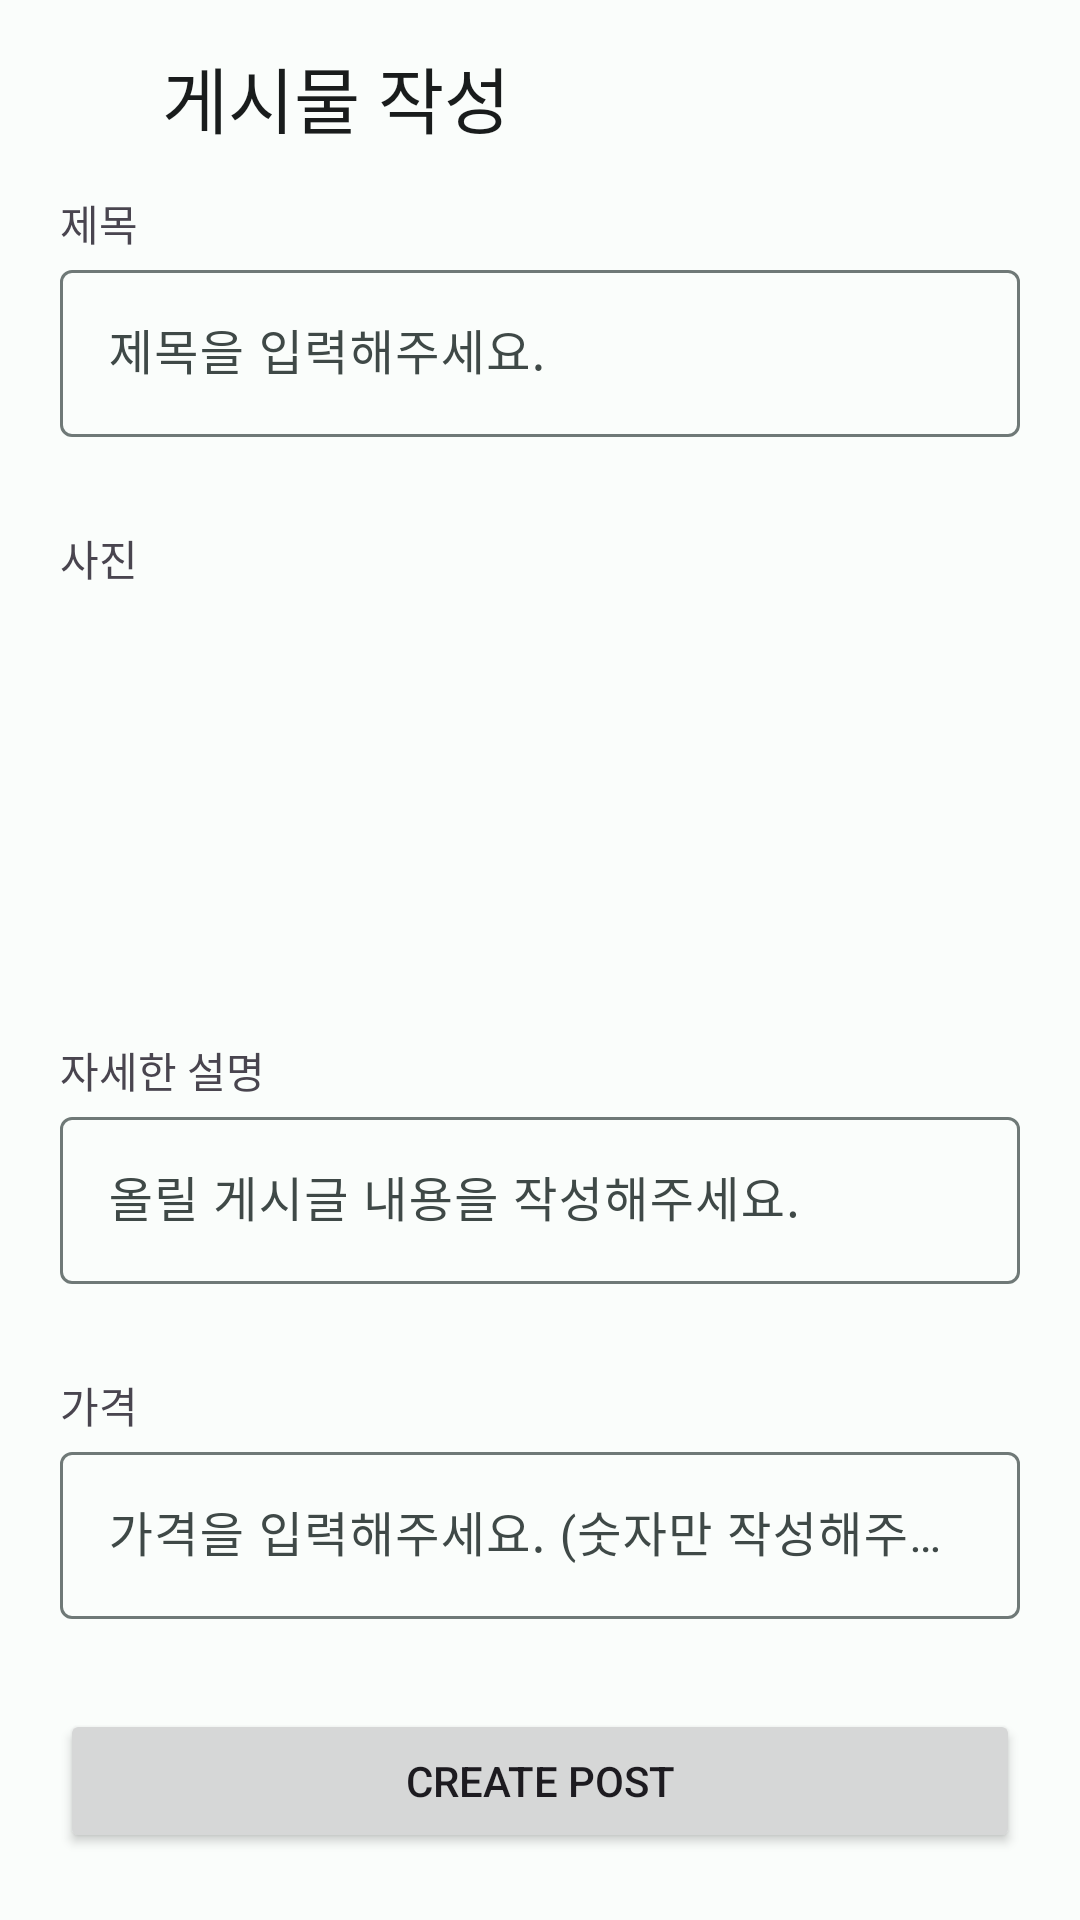

Produce the Android XML layout that renders to this screen, including the resource entries it uses.
<!-- AndroidManifest.xml: application theme Base.Theme.gonggongMarket -->
<!-- res/layout/activity_sale_add.xml -->
<?xml version="1.0" encoding="utf-8"?>
<androidx.constraintlayout.widget.ConstraintLayout xmlns:android="http://schemas.android.com/apk/res/android"
    xmlns:app="http://schemas.android.com/apk/res-auto"
    xmlns:tools="http://schemas.android.com/tools"
    android:id="@+id/posting_root"
    android:layout_width="match_parent"
    android:layout_height="match_parent"
    tools:context="com.hansung.c.gonggongmarket.presenter.main.fragment.sale.add_update.SaleAddActivity">

    <androidx.constraintlayout.widget.ConstraintLayout
        android:id="@+id/postingToolBar"
        android:layout_width="match_parent"
        android:layout_height="?attr/actionBarSize"
        app:layout_constraintStart_toStartOf="parent"
        app:layout_constraintTop_toTopOf="parent">

        <ImageButton
            android:id="@+id/back_button"
            android:layout_width="54dp"
            android:layout_height="60dp"
            android:background="@android:color/transparent"
            android:minWidth="48dp"
            android:minHeight="48dp"
            android:src="@drawable/baseline_arrow_back_24"
            app:layout_constraintBottom_toBottomOf="parent"
            app:layout_constraintStart_toStartOf="parent"
            app:layout_constraintTop_toTopOf="parent"
            app:tint="?attr/colorOnBackground"
            tools:ignore="SpeakableTextPresentCheck" />

        <TextView
            android:id="@+id/toolbar_title"
            style="?attr/textAppearanceHeadlineSmall"
            android:layout_width="wrap_content"
            android:layout_height="wrap_content"
            android:text="@string/write_post"
            android:textColor="?attr/colorOnBackground"
            app:layout_constraintBottom_toBottomOf="parent"
            app:layout_constraintStart_toEndOf="@+id/back_button"
            app:layout_constraintTop_toTopOf="parent" />

    </androidx.constraintlayout.widget.ConstraintLayout>

    <ScrollView
        android:layout_width="match_parent"
        android:layout_height="0dp"
        app:layout_constraintBottom_toBottomOf="parent"
        app:layout_constraintTop_toBottomOf="@+id/postingToolBar">

        <androidx.constraintlayout.widget.ConstraintLayout
            android:layout_width="match_parent"
            android:layout_height="wrap_content"
            android:orientation="vertical">

            <TextView
                android:id="@+id/title_text"
                android:layout_width="wrap_content"
                android:layout_height="wrap_content"
                android:layout_marginStart="20dp"
                android:text="@string/title"
                app:layout_constraintStart_toStartOf="parent"
                app:layout_constraintTop_toTopOf="parent" />


            <com.google.android.material.textfield.TextInputLayout
                android:id="@+id/titleInputLayout"
                android:layout_width="match_parent"
                android:layout_height="wrap_content"
                android:layout_marginStart="20dp"
                android:layout_marginEnd="20dp"
                app:layout_constraintEnd_toEndOf="parent"
                app:layout_constraintStart_toStartOf="parent"
                app:layout_constraintTop_toBottomOf="@+id/title_text">

                <EditText
                    android:id="@+id/title"
                    android:layout_width="match_parent"
                    android:layout_height="wrap_content"
                    android:hint="@string/input_title"
                    tools:ignore="Autofill,LabelFor,TextFields" />

            </com.google.android.material.textfield.TextInputLayout>


            <TextView
                android:id="@+id/imageText"
                android:layout_width="wrap_content"
                android:layout_height="wrap_content"
                android:layout_marginStart="20dp"
                android:layout_marginTop="30dp"
                android:text="@string/image"
                app:layout_constraintStart_toStartOf="parent"
                app:layout_constraintTop_toBottomOf="@+id/titleInputLayout" />

            <ImageView
                android:id="@+id/imageView"
                android:layout_width="120dp"
                android:layout_height="120dp"
                android:layout_marginStart="20dp"
                android:scaleType="centerCrop"
                android:contentDescription="@string/image"
                android:padding="20dp"
                android:src="@drawable/baseline_add_a_photo_24"
                app:layout_constraintStart_toStartOf="parent"
                app:layout_constraintTop_toBottomOf="@+id/imageText" />


            <TextView
                android:id="@+id/contentText"
                android:layout_width="wrap_content"
                android:layout_height="wrap_content"
                android:layout_marginStart="20dp"
                android:layout_marginTop="30dp"
                android:text="@string/content"
                app:layout_constraintStart_toStartOf="parent"
                app:layout_constraintTop_toBottomOf="@+id/imageView" />


            <com.google.android.material.textfield.TextInputLayout
                android:id="@+id/contentInputLayout"
                android:layout_width="match_parent"
                android:layout_height="wrap_content"
                android:layout_marginStart="20dp"
                android:layout_marginEnd="20dp"
                app:layout_constraintEnd_toEndOf="parent"
                app:layout_constraintStart_toStartOf="parent"
                app:layout_constraintTop_toBottomOf="@+id/contentText">

                <EditText
                    android:id="@+id/content"
                    android:layout_width="match_parent"
                    android:layout_height="wrap_content"
                    android:hint="@string/input_content"
                    tools:ignore="Autofill,LabelFor,TextFields" />

            </com.google.android.material.textfield.TextInputLayout>


            <TextView
                android:id="@+id/costText"
                android:layout_width="wrap_content"
                android:layout_height="wrap_content"
                android:layout_marginStart="20dp"
                android:layout_marginTop="30dp"
                android:text="@string/cost"
                app:layout_constraintStart_toStartOf="parent"
                app:layout_constraintTop_toBottomOf="@+id/contentInputLayout" />

            <com.google.android.material.textfield.TextInputLayout
                android:id="@+id/costInputLayout"
                android:layout_width="match_parent"
                android:layout_height="wrap_content"
                android:layout_marginStart="20dp"
                android:layout_marginEnd="20dp"
                app:layout_constraintEnd_toEndOf="parent"
                app:layout_constraintStart_toStartOf="parent"
                app:layout_constraintTop_toBottomOf="@+id/costText">

                <EditText
                    android:id="@+id/cost"
                    android:layout_width="match_parent"
                    android:layout_height="wrap_content"
                    android:hint="@string/input_cost"
                    tools:ignore="Autofill,LabelFor,TextFields" />

            </com.google.android.material.textfield.TextInputLayout>

            <Button
                android:id="@+id/post_button"
                android:layout_width="match_parent"
                android:layout_height="wrap_content"
                android:layout_marginStart="20dp"
                android:layout_marginTop="30dp"
                android:layout_marginEnd="20dp"
                android:text="@string/create_post_button_text"
                app:layout_constraintEnd_toEndOf="parent"
                app:layout_constraintStart_toStartOf="parent"
                app:layout_constraintTop_toBottomOf="@+id/costInputLayout" />

        </androidx.constraintlayout.widget.ConstraintLayout>

    </ScrollView>

</androidx.constraintlayout.widget.ConstraintLayout>
<!-- resources referenced by this layout -->
<resources>
  <string name="content">자세한 설명</string>
  <string name="cost">가격</string>
  <string name="create_post_button_text">Create Post</string>
  <string name="image">사진</string>
  <string name="input_content">올릴 게시글 내용을 작성해주세요.</string>
  <string name="input_cost">가격을 입력해주세요. (숫자만 작성해주세요.)</string>
  <string name="input_title">제목을 입력해주세요.</string>
  <string name="title">제목</string>
  <string name="write_post">게시물 작성</string>
  <color name="md_theme_light_primary">#006A62</color>
  <color name="md_theme_light_onPrimary">#FFFFFF</color>
  <color name="md_theme_light_primaryContainer">#73F8E8</color>
  <color name="md_theme_light_onPrimaryContainer">#00201D</color>
  <color name="md_theme_light_secondary">#006C4D</color>
  <color name="md_theme_light_onSecondary">#FFFFFF</color>
  <color name="md_theme_light_secondaryContainer">#87F8C8</color>
  <color name="md_theme_light_onSecondaryContainer">#002115</color>
  <color name="md_theme_light_tertiary">#46617A</color>
  <color name="md_theme_light_onTertiary">#FFFFFF</color>
  <color name="md_theme_light_tertiaryContainer">#CDE5FF</color>
  <color name="md_theme_light_onTertiaryContainer">#001D32</color>
  <color name="md_theme_light_error">#BA1A1A</color>
  <color name="md_theme_light_errorContainer">#FFDAD6</color>
  <color name="md_theme_light_onError">#FFFFFF</color>
  <color name="md_theme_light_onErrorContainer">#410002</color>
  <color name="md_theme_light_background">#FAFDFB</color>
  <color name="md_theme_light_onBackground">#191C1C</color>
  <color name="md_theme_light_surface">#FAFDFB</color>
  <color name="md_theme_light_onSurface">#191C1C</color>
  <color name="md_theme_light_surfaceVariant">#DAE5E2</color>
  <color name="md_theme_light_onSurfaceVariant">#3F4947</color>
  <color name="md_theme_light_outline">#6F7977</color>
  <color name="md_theme_light_inverseOnSurface">#EFF1EF</color>
  <color name="md_theme_light_inverseSurface">#2D3130</color>
  <color name="md_theme_light_inversePrimary">#52DBCC</color>
</resources>
